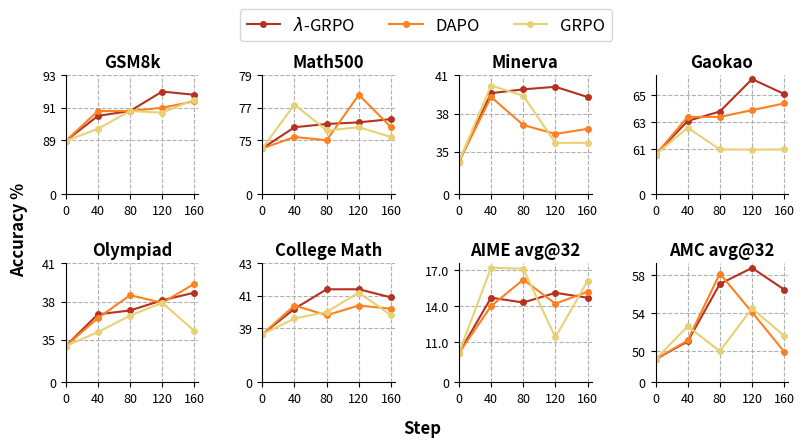

Source code (Python):
import numpy as np
import matplotlib.pyplot as plt
plt.rcParams.update({'font.size':16})

# ---------- 可调参数 ----------
OUTPUT = "7b-benchmarks.pdf"
FIGSIZE = (3, 2.5)
DPI = 220
SMOOTH_WINDOW = 1
STEPS = np.array([0, 40, 80, 120, 160], dtype=float)  # <<< 用真实 step
XTICKS = [0, 40, 80, 120, 160]
XMIN, XMAX = 0, 160

def moving_average(x, w):
    x = np.asarray(x, float)
    if w <= 1:
        return x
    if w % 2 == 0:
        w += 1
    pad = w // 2
    xp = np.pad(x, (pad, pad), mode="reflect")
    ker = np.ones(w)/w
    return np.convolve(xp, ker, mode="valid")

def make_func(cutoff):
    def forward(y):
        if y <= cutoff:
            return (y / cutoff) * 0.5      # 压缩到 [0,0.5]
        else:
            return 0.5 + (y - cutoff) / 10 * 1.5   # 拉伸到 [0.5,2]

    def inverse(y_new):
        if y_new <= 0.5:
            return y_new / 0.5 * cutoff
        else:
            return cutoff + (y_new - 0.5) / 1.5 * 10
    return forward, inverse

# ---------- 数据 ----------

GSM8k = {'title': 'GSM8k',
        'token_mean':[87.8, 90.8, 90.8, 91, 91.4],
        'seq_mean_token_mean':[87.8, 89.7, 90.8, 90.7, 91.5],
         'ours':[87.8, 90.5, 90.8, 92, 91.8],
         'cutoff':89,
         'yticks':[0, 89, 91, 93],
        }

math500 = {'title': 'Math500',
        'token_mean':[63.6, 75.2, 75, 77.8, 75.8],
        'seq_mean_token_mean':[63.6, 77.2, 75.6, 75.8, 75.2],
         'ours':[63.6, 75.8, 76, 76.1, 76.3],
         'cutoff':75,
         'yticks':[0, 75, 77, 79],
        }

minerva = {'title': 'Minerva',
        'token_mean':[26.8, 39.3, 37.1, 36.4, 36.8],
        'seq_mean_token_mean':[26.8, 40.2, 39.4, 35.7, 35.7],
         'ours':[26.8, 39.6, 39.9, 40.1, 39.3],
         'cutoff':35,
         'yticks':[0, 35, 38, 41],
        }

gaokao = {'title': 'Gaokao',
        'token_mean':[53.5, 63.4, 63.4, 63.9, 64.4],
        'seq_mean_token_mean':[53.5, 62.6, 60.8, 60.5, 60.8],
         'ours':[53.5, 63.1, 63.8, 66.2, 65.1],
         'cutoff':61,
         'yticks':[0, 61, 63, 65],
        }

olympiad = {'title': 'Olympiad',
        'token_mean':[29.9, 36.7, 38.5, 37.9, 39.4],
        'seq_mean_token_mean':[29.9, 35.6, 36.9, 37.9, 35.7],
         'ours':[29.9, 37, 37.3, 38.1, 38.7],
         'cutoff':35,
         'yticks':[0, 35, 38, 41],
        }

college_math = {'title': 'College Math',
        'token_mean':[34.6, 40.4, 39.8, 40.4, 40.2],
        'seq_mean_token_mean':[34.6, 39.6, 40, 41.2, 39.8],
         'ours':[34.6, 40.2, 41.4, 41.4, 40.9],
         'cutoff':39,
         'yticks':[0, 39, 41, 43],
        }

aime_avg_32 = {'title': 'AIME avg@32',
        'token_mean':[8, 14, 16.2, 14.2, 15.2],
        'seq_mean_token_mean':[8, 17.2, 17.1, 11.4, 16.1],
         'ours':[8, 14.7, 14.3, 15.1, 14.7],
         'cutoff':11.0,
         'yticks':[0, 11.0, 14.0, 17.0],
        }

amc_avg_32 = {'title': 'AMC avg@32',
        'token_mean':[36.6, 51.1, 58.2, 54.1, 48.7],
        'seq_mean_token_mean':[36.6, 52.6, 49.5, 54.5, 51.6],
         'ours':[36.6, 51, 57.1, 58.8, 56.5],
         'cutoff':50,
         'yticks':[0, 50, 54, 58],
        }



data_list = [GSM8k,
             math500,
             minerva,
             gaokao,
             olympiad,
             college_math,
             aime_avg_32,
             amc_avg_32]


# ---------- matplotlib 默认设置 ----------
plt.rcParams.update({
    "axes.spines.top": False,
    "axes.spines.right": False,
    "axes.titlesize": 12,
    "axes.labelsize": 10,
    "xtick.labelsize": 9,
    "ytick.labelsize": 9,
    "legend.fontsize": 9,
})



# ---------- 画图 ----------
fig,axs = plt.subplots(2,4, figsize=(8,4),sharex=False,sharey=False)
fig.subplots_adjust(wspace=0.0)
fig.subplots_adjust(hspace=0.02)

for i, data in enumerate(data_list):
    
    # ---------- 读取数据 ----------
    
    title               = data['title']
    token_mean          = data['token_mean']
    seq_mean_token_mean = data['seq_mean_token_mean']
    ours                = data['ours']
    
    # ---------- 对齐长度 ----------
    N = min(len(ours), len(token_mean), len(seq_mean_token_mean), len(STEPS))
    steps = STEPS[:N]
    ours_s = moving_average(ours[:N], SMOOTH_WINDOW)
    tm_s   = moving_average(token_mean[:N], SMOOTH_WINDOW)
    seq_s  = moving_average(seq_mean_token_mean[:N], SMOOTH_WINDOW)
    steps_s = steps[:len(ours_s)]  # 与平滑后的长度对齐
    
    ax = axs.flatten()[i]
    ax.plot(steps_s, ours_s, 'o-', color="#b63120", markersize=4, label=r'$\lambda$-GRPO')
    ax.plot(steps_s, tm_s,   'o-', color="#fb8122", markersize=4, label="DAPO")
    ax.plot(steps_s, seq_s,  'o-', color="#e8d174", markersize=4, label="GRPO")

    # 设置自定义 y 轴
    forward, inverse = make_func(data['cutoff'])        
    fwd = np.vectorize(forward, otypes=[float])
    inv = np.vectorize(inverse, otypes=[float])
    ax.set_yscale('function', functions=(fwd, inv))

    # 自定义 y 轴刻度
    yticks = data['yticks']
    ax.set_yticks(yticks)
    ax.set_yticklabels([str(t) for t in yticks])
    ax.set_title(title, fontweight="bold")
    
    # x axis
    ax.set_xlim(0, 165)
    # ax.set_ylim(60, 90)
    ax.set_xticks([t for t in XTICKS if XMIN <= t <= XMAX])

    # 在 y=70 加一条虚线，提示“分段” / or add grid
    #ax.axhline(70, color='gray', linestyle='--', linewidth=0.8, alpha=0.7)
    ax.grid(ls='--')



fig.text(-0.01, 0.5, "Accuracy %", fontweight="bold", va="center", rotation="vertical", fontsize=12)
fig.text(0.505, -0.01, "Step", fontweight="bold", ha="center", fontsize=12)

handles, labels = axs[0, 0].get_legend_handles_labels()
fig.legend(handles, labels,
           loc="lower center", ncol=3,
           bbox_to_anchor=(0.51, 0.95),fontsize=12)


    
plt.tight_layout()
# plt.show()
plt.savefig(OUTPUT, dpi=DPI, bbox_inches="tight")
print(f"Saved: {OUTPUT}")